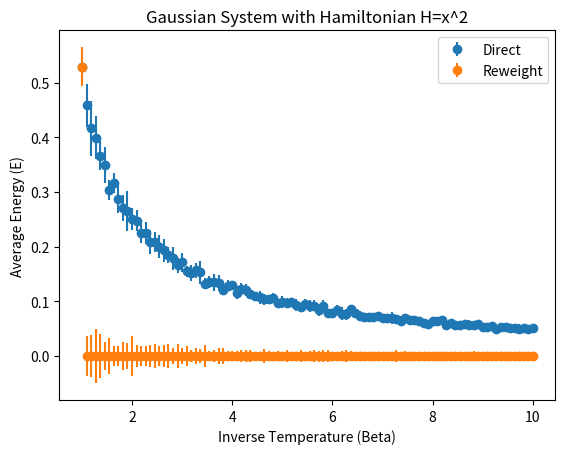

Here is the Python script that generated this plot:
import numpy as np
import matplotlib.pyplot as plt

times = 1000
def metropolis(beta, n, x_0=0):
    x = x_0 
    H = x**2
    HList = [H]
    for i in range(n):
        displacement = np.random.normal(0, 1)
        x_1 = x+displacement #candidate
        H_1 = x_1**2 #candidate energy
        DeltaH = H_1 - H 
        if DeltaH <= 0:
            A = 1 #acceptance probability
        else:
            A= np.exp(-beta * DeltaH)
        if np.random.uniform(0,1) < A:
            x = x_1 #if accepted then the starting value changes
            H = H_1 #as does the energy
        HList.append(H) #if not accepted then the value is not added to the list and the previous value is accepted 
        # at the beginning of this function
    return np.array(HList)

def energy(beta, n, N): #n is the number of steps and N is the number of samples taken
    Hs = np.zeros(N) 
    for i in range(N):
        HList = metropolis(beta, n)
        Hs[i] = np.mean(HList)
    return np.mean(Hs), np.std(Hs) #this collects the mean of the results ensuring it is as accurate as possible

def reweight(Beta1, Beta2, E1, P1):
    P2 = np.sum(np.exp(-Beta1 * metropolis(Beta2, times)))
    E2 = np.sum(metropolis(Beta2, times) * np.exp(-Beta2 * metropolis(Beta2, times))) / P2
    return E1 * np.exp((Beta1 - Beta2) * E1) / P1 * np.exp((Beta2 - Beta1) * E2) / P2
 #this is the reweighting procedure using the formula provided

BetaList= np.linspace(1, 10, 100)
Hs= np.zeros(len(BetaList))
HReweight = np.zeros(len(BetaList))
DErrors = np.zeros(len(BetaList))
RErrors = np.zeros(len(BetaList))
for i, beta in enumerate(BetaList):
    Hs[i], DErrors[i]= energy(beta, times, 10) #this compiles all results into a single list for plotting
    if i == 0: #this compiles the reweighted data for plotting
        P1= np.sum(np.exp(-BetaList[i]*metropolis(BetaList[i], times)))
        HReweight[i]=Hs[i] 
        RErrors[i] = DErrors[i]
    else:
        HReweight[i]=reweight(BetaList[i-1], BetaList[i],HReweight[i-1], P1)
        RErrors[i] = DErrors[i-1] * np.sqrt(np.exp(-2 * (BetaList[i] - BetaList[i-1]) * HReweight[i-1] / P1))

plt.errorbar(BetaList, Hs, yerr=DErrors, fmt='o', label='Direct')
plt.errorbar(BetaList, HReweight, yerr=RErrors, fmt='o', label='Reweight')
plt.xlabel('Inverse Temperature (Beta)')
plt.ylabel('Average Energy (E)')
plt.title('Gaussian System with Hamiltonian H=x^2')
plt.legend()
plt.show()
